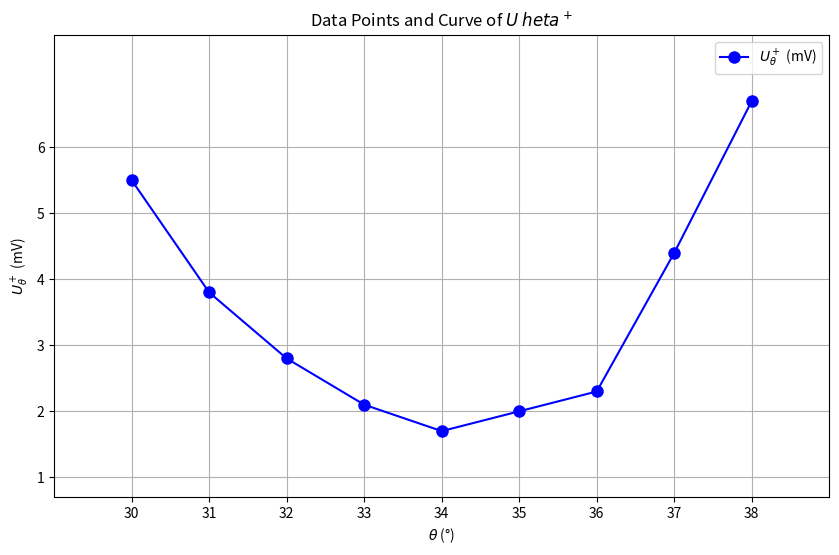

Source code (Python):

import matplotlib.pyplot as plt

# 数据定义
data = [
    [30, 31, 32, 33, 34, 35, 36, 37, 38],  # θ (°)
    [5.5, 3.8, 2.8, 2.1, 1.7, 2.0, 2.3, 4.4, 6.7]  # U_θ^+ (mV)
]

# 提取横纵坐标
x = data[0]  # 横坐标 θ (°)
y = data[1]  # 纵坐标 U_θ^+ (mV)

# 绘图
plt.figure(figsize=(10, 6))

# 绘制曲线
plt.plot(x, y, marker='o', label=r'$U_\theta^+$ (mV)', color='blue', linestyle='-', markersize=8)

# 设置标题和坐标轴标签
plt.title('Data Points and Curve of $U_\theta^+$')
plt.xlabel(r'$\theta$ (°)')
plt.ylabel(r'$U_\theta^+$ (mV)')

# 添加参考线
plt.axhline(0, color='black', linewidth=0.5, linestyle='--')
plt.axvline(0, color='black', linewidth=0.5, linestyle='--')

# 设置坐标轴范围
plt.xlim(min(x) - 1, max(x) + 1)
plt.ylim(min(y) - 1, max(y) + 1)

# 设置坐标刻度
plt.xticks(range(min(x), max(x) + 1, 1))  # 横坐标刻度
plt.yticks(range(int(min(y)), int(max(y)) + 1, 1))  # 纵坐标刻度

# 显示网格
plt.grid()

# 设置图例
plt.legend()

# 显示图形
plt.show()
